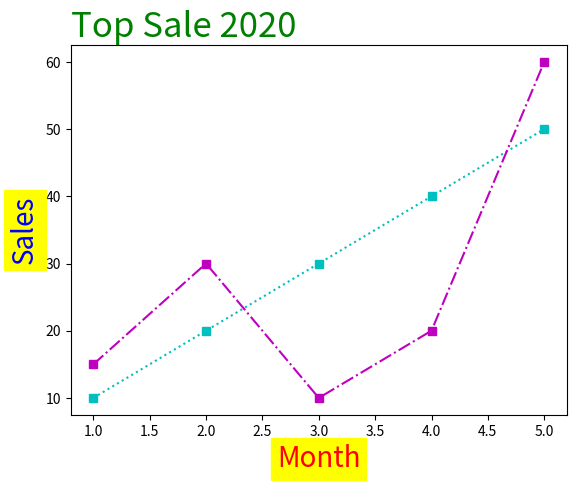

The script that saved this image:
import matplotlib.pyplot as plt

# data
product1 = [10, 20, 30, 40, 50]
product2 = [15, 30, 10, 20, 60]
month = [1, 2, 3, 4, 5]

# show plot
plt.plot(month, product1, color="c", marker="s", linestyle=":")
plt.plot(month, product2, "ms-.")

# title
config = {"size": 25, "color": "green"}
plt.title("Top Sale 2020", config, loc="left")

# set label
data = {"size": 20, "color": "blue", "backgroundcolor": "yellow"}
plt.xlabel("Month", size=20, color="red", backgroundcolor="yellow")
plt.ylabel("Sales", data)

# save picture
# plt.savefig("export1.png", transparent=True)

plt.show()
